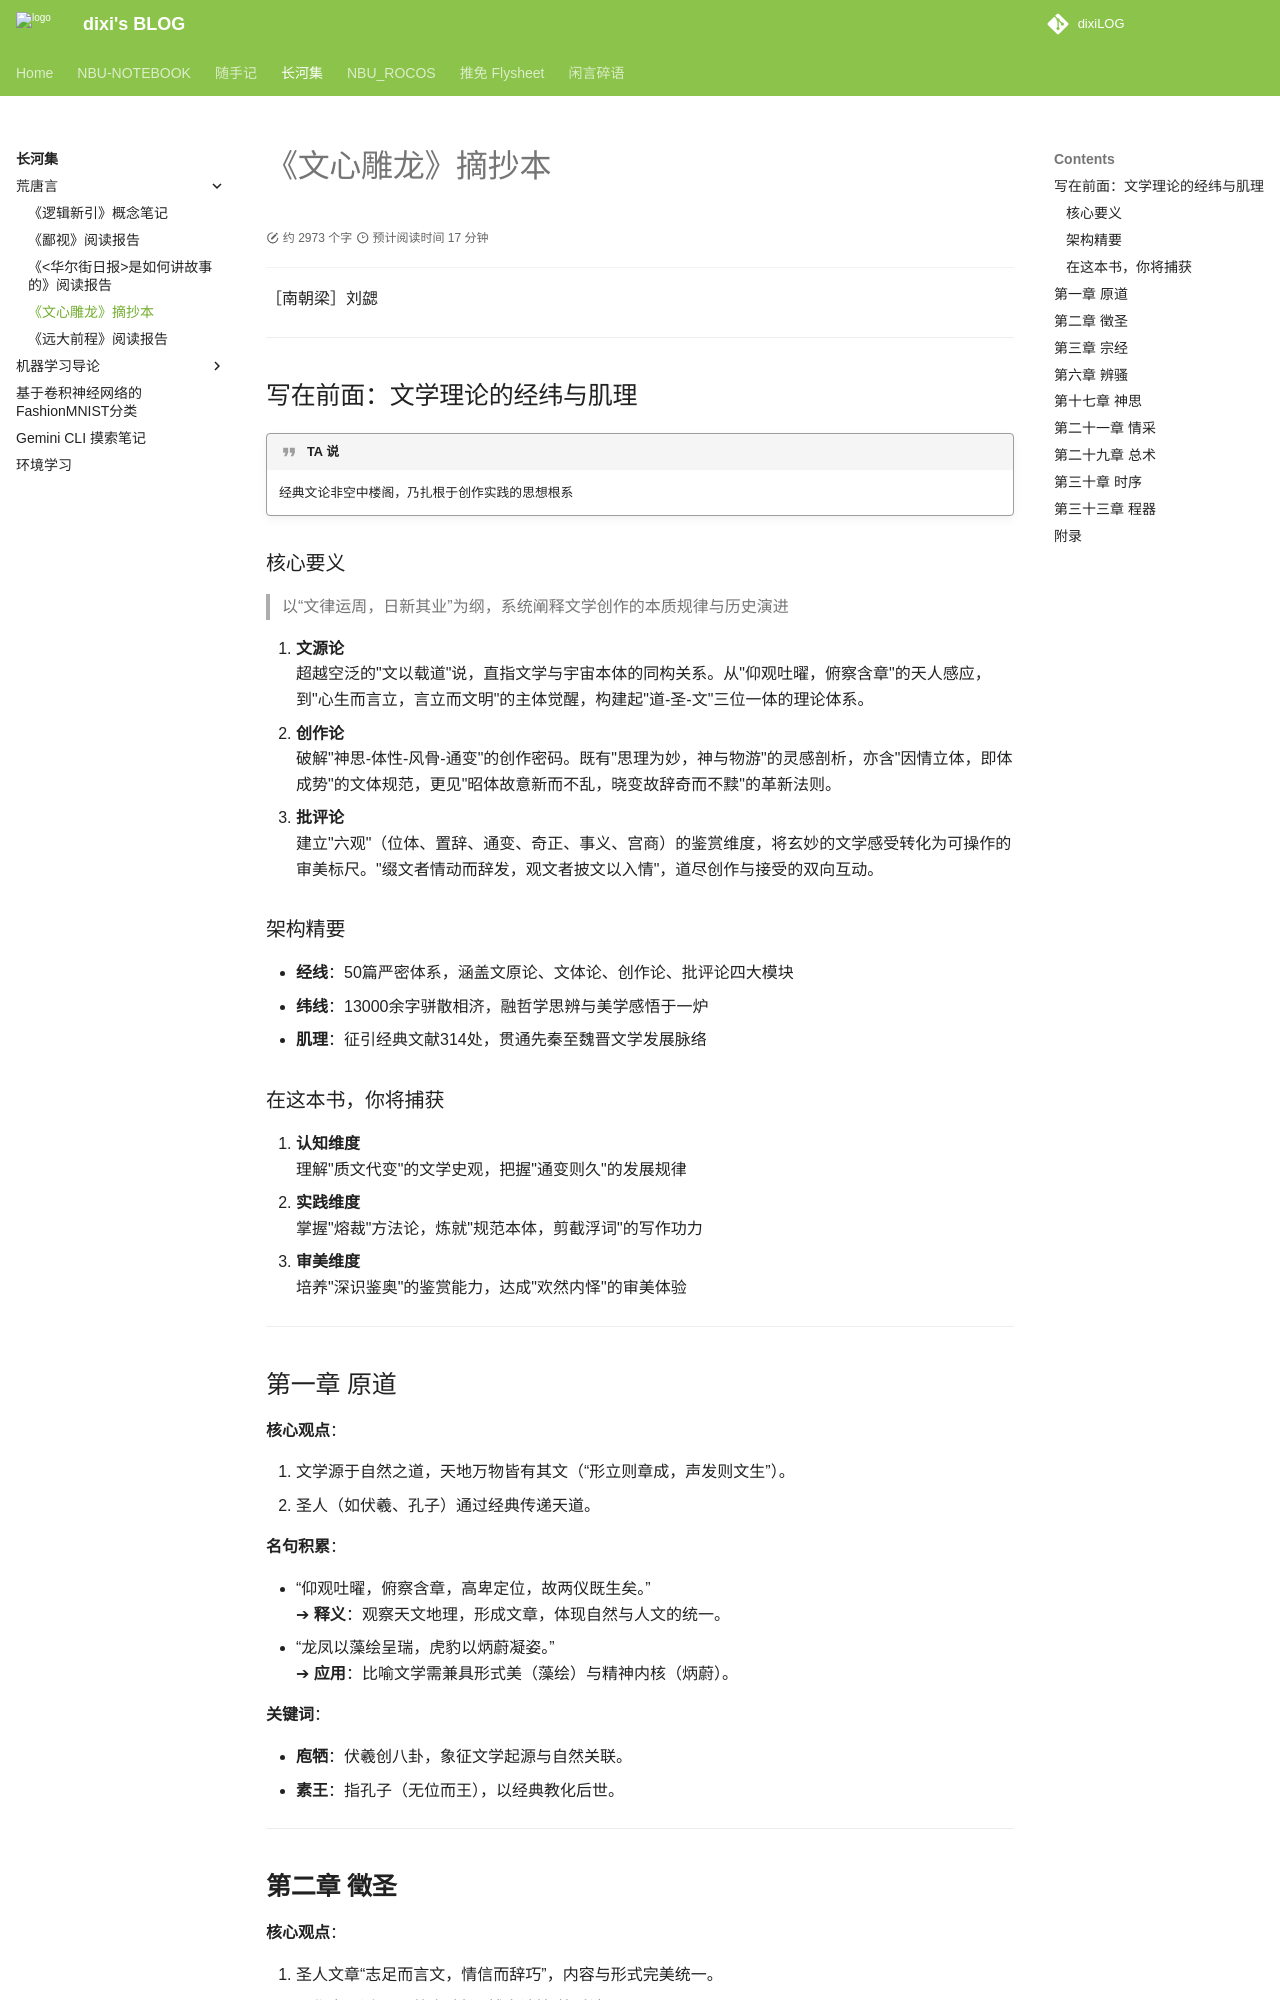

repository: dixiLOG/dixiLOG.github.io · page: changheji/bookReport/《文心雕龙》摘抄本/index.html · generator: mkdocs

# 《文心雕龙》摘抄本

［南朝梁］刘勰

---

## 写在前面：文学理论的经纬与肌理

!!! quote "TA 说"
    经典文论非空中楼阁，乃扎根于创作实践的思想根系


### 核心要义

> 以“文律运周，日新其业”为纲，系统阐释文学创作的本质规律与历史演进

1. **文源论**  
   超越空泛的"文以载道"说，直指文学与宇宙本体的同构关系。从"仰观吐曜，俯察含章"的天人感应，到"心生而言立，言立而文明"的主体觉醒，构建起"道-圣-文"三位一体的理论体系。
2. **创作论**  
   破解"神思-体性-风骨-通变"的创作密码。既有"思理为妙，神与物游"的灵感剖析，亦含"因情立体，即体成势"的文体规范，更见"昭体故意新而不乱，晓变故辞奇而不黩"的革新法则。
3. **批评论**  
   建立"六观"（位体、置辞、通变、奇正、事义、宫商）的鉴赏维度，将玄妙的文学感受转化为可操作的审美标尺。"缀文者情动而辞发，观文者披文以入情"，道尽创作与接受的双向互动。

### 架构精要

- **经线**：50篇严密体系，涵盖文原论、文体论、创作论、批评论四大模块
- **纬线**：13000余字骈散相济，融哲学思辨与美学感悟于一炉
- **肌理**：征引经典文献314处，贯通先秦至魏晋文学发展脉络

### 在这本书，你将捕获

1. **认知维度**  
   理解"质文代变"的文学史观，把握"通变则久"的发展规律
2. **实践维度**  
   掌握"熔裁"方法论，炼就"规范本体，剪截浮词"的写作功力
3. **审美维度**  
   培养"深识鉴奥"的鉴赏能力，达成"欢然内怿"的审美体验

---

## 第一章 原道  

**核心观点**：  

1. 文学源于自然之道，天地万物皆有其文（“形立则章成，声发则文生”）。  
2. 圣人（如伏羲、孔子）通过经典传递天道。  

**名句积累**：  

- “仰观吐曜，俯察含章，高卑定位，故两仪既生矣。”  
  ➔ **释义**：观察天文地理，形成文章，体现自然与人文的统一。  
- “龙凤以藻绘呈瑞，虎豹以炳蔚凝姿。”  
  ➔ **应用**：比喻文学需兼具形式美（藻绘）与精神内核（炳蔚）。  

**关键词**：  

- **庖牺**：伏羲创八卦，象征文学起源与自然关联。  
- **素王**：指孔子（无位而王），以经典教化后世。  

---
